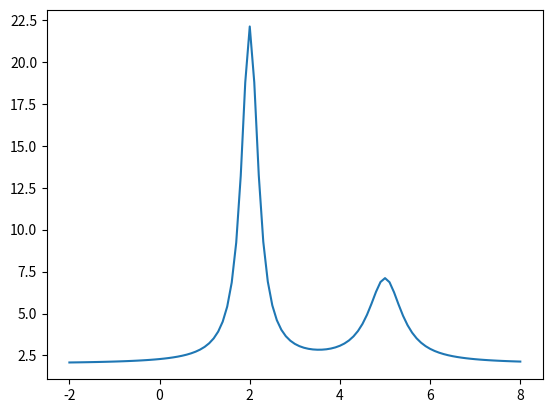

The matplotlib source for this figure:
# Eksempel 1
from numpy import sin, pi
def f(x):
    return x**2
a, b = 1, 2
eksakt = 7/3

# Eksempel 2
def f(x):
    return sin(x)
a, b = 0, pi/2
eksakt = 1.0

# Simpsons metode starter her

def simp_meth(f, a, b, n):
    '''
    simp_meth(f, a, b, n)
    Return the number approximated as the integral of f from a to b using Simpson's method with n steps.
    
    Parameters
    ----------
    a : int
        Lower bound of the integral.
    b : int
        Higher bound of the integral.
    f : callable
        The calling signature is f(x) and must return a float.
    n : int
        Number of steps using Simpson's method, must be an even number.
    
    Returns
    -------
    out : int
        The approximated integral.
    '''
    h = (b-a)/n
    S = f(a)
    for i in range(1,int(n/2)+1):
        x = a+(2*i-1)*h
        S = S + 4*f(x)
        print(x)
    for i in range(1, int(n/2)):
        x = a+2*i*h
        S = S + 2*f(x)
    S = S + f(b)
    S = h*S/3
    
    return S

import numpy as np


def simpson_int(f, a, b, n):
    '''
    simp_meth(n, a, b, f)
    Return the number approximated as the integral of f from a to b using Simpson's method with n steps.
    
    Parameters
    ----------
    a : int
        Lower bound of the integral.
    b : int
        Higher bound of the integral.
    f : callable
        The calling signature is f(x) and must return a float.
    n : int
        Number of steps using Simpson's method, must be an even number.
    Returns
    -------
    out : int
        The approximated integral.
    '''
    x = np.linspace(a, b, n+1)
    h = (b-a)/n
    S = f(a) + f(b) + 4*np.sum(f(x[np.array([2*i-1 for i in range(1, int(n/2)+1)])])) + 2*np.sum(f(x[np.array([2*i for i in range(1, int(n/2))])]))
    
    return h*S/3

import matplotlib.pyplot as plt
from scipy.integrate import quad

def f(x):
    return 1/((x-5)**2 + 0.2) + 1/((x-2)**2 + 0.05) + 2

a, b = -2, 8
x = np.linspace(a, b, 101)
plt.plot(x, f(x))
plt.show()

print(quad(f, a, b))
print(simpson_int(f, a, b, 100))